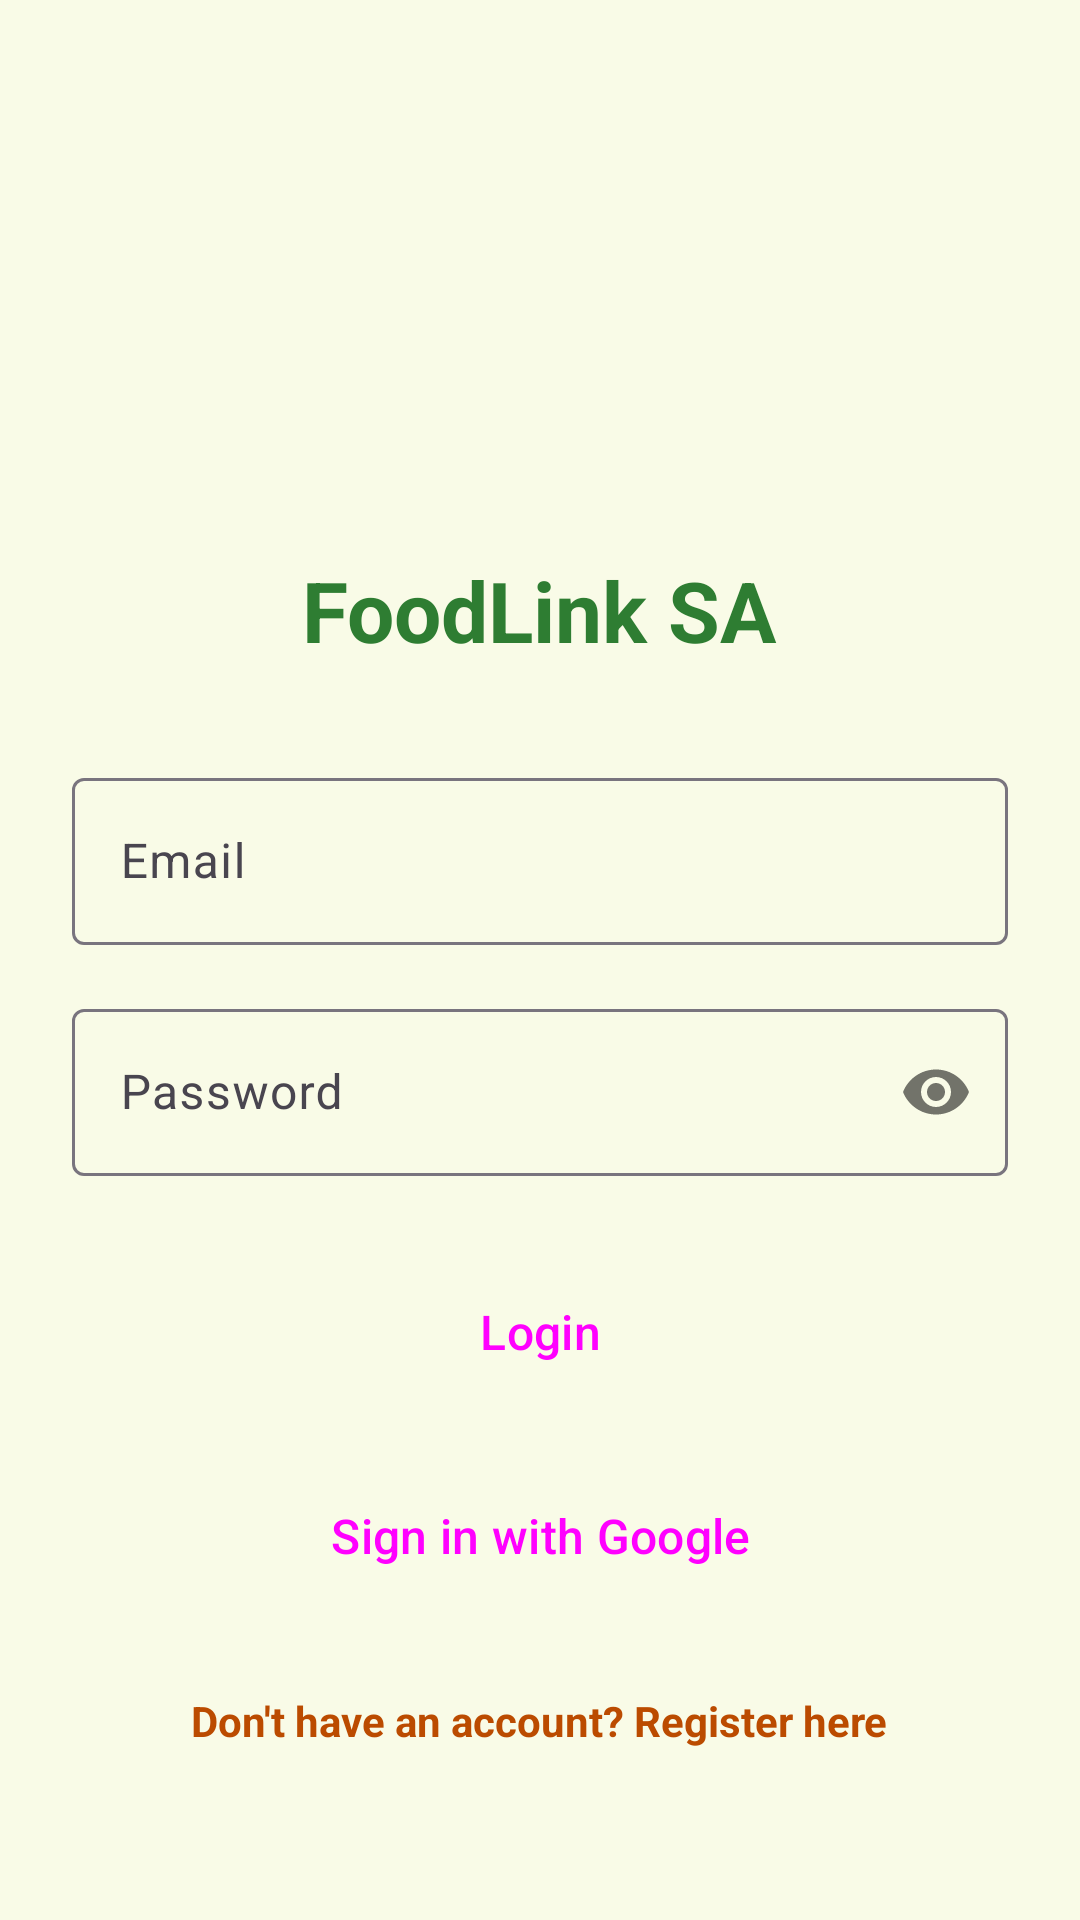

Write the Android layout XML for this screen, with the resource values it uses.
<!-- AndroidManifest.xml: application theme Theme.FoodLinkSA -->
<!-- res/layout/fragment_login.xml -->
<?xml version="1.0" encoding="utf-8"?>
<ScrollView xmlns:android="http://schemas.android.com/apk/res/android"
    xmlns:app="http://schemas.android.com/apk/res-auto"
    android:layout_width="match_parent"
    android:layout_height="match_parent"
    android:fillViewport="true">

    <LinearLayout
        android:layout_width="match_parent"
        android:layout_height="wrap_content"
        android:gravity="center"
        android:orientation="vertical"
        android:padding="24dp">

        <ImageView
            android:layout_width="120dp"
            android:layout_height="120dp"
            android:layout_marginBottom="16dp"
            android:src="@drawable/ic_launcher_foreground"
            app:tint="@color/primary" />

        <TextView
            android:layout_width="wrap_content"
            android:layout_height="wrap_content"
            android:layout_marginBottom="32dp"
            android:text="FoodLink SA"
            android:textColor="@color/primary"
            android:textSize="28sp"
            android:textStyle="bold" />

        <com.google.android.material.textfield.TextInputLayout
            style="@style/Widget.Material3.TextInputLayout.OutlinedBox"
            android:layout_width="match_parent"
            android:layout_height="wrap_content"
            android:layout_marginBottom="16dp"
            android:hint="Email">

            <com.google.android.material.textfield.TextInputEditText
                android:id="@+id/etEmail"
                android:layout_width="match_parent"
                android:layout_height="wrap_content"
                android:inputType="textEmailAddress" />
        </com.google.android.material.textfield.TextInputLayout>

        <com.google.android.material.textfield.TextInputLayout
            style="@style/Widget.Material3.TextInputLayout.OutlinedBox"
            android:layout_width="match_parent"
            android:layout_height="wrap_content"
            android:layout_marginBottom="24dp"
            android:hint="Password"
            app:passwordToggleEnabled="true">

            <com.google.android.material.textfield.TextInputEditText
                android:id="@+id/etPassword"
                android:layout_width="match_parent"
                android:layout_height="wrap_content"
                android:inputType="textPassword" />
        </com.google.android.material.textfield.TextInputLayout>

        <Button
            android:id="@+id/btnLogin"
            style="@style/Widget.Material3.Button"
            android:layout_width="match_parent"
            android:layout_height="56dp"
            android:layout_marginBottom="12dp"
            android:text="Login"
            android:textSize="16sp" />

        <Button
            android:id="@+id/btnLoginGoogle"
            style="@style/Widget.Material3.Button.OutlinedButton"
            android:layout_width="match_parent"
            android:layout_height="56dp"
            android:layout_marginBottom="16dp"
            android:text="Sign in with Google"
            android:textSize="16sp" />

        <TextView
            android:id="@+id/tvRegister"
            android:layout_width="wrap_content"
            android:layout_height="wrap_content"
            android:padding="8dp"
            android:text="Don't have an account? Register here"
            android:textColor="@color/secondary_dark"
            android:textStyle="bold" />

    </LinearLayout>
</ScrollView>
<!-- resources referenced by this layout -->
<resources>
  <color name="primary">#2E7D32</color>
  <color name="secondary_dark">#BB4B00</color>
  <style name="Theme.FoodLinkSA" parent="Base.Theme.FoodLinkSA" />
  <style name="Base.Theme.FoodLinkSA" parent="Theme.Material3.DayNight.NoActionBar">
          
          <item name="colorPrimary">@color/primary</item>
          <item name="colorOnPrimary">@color/white</item>
          <item name="colorPrimaryContainer">@color/primary_light</item>
  
          <item name="colorSecondary">@color/secondary</item>
          <item name="colorOnSecondary">@color/white</item>
  
          <item name="android:windowBackground">@color/background</item>
          <item name="colorSurface">@color/surface</item>
  
          
          <item name="shapeAppearanceSmallComponent">@style/ShapeAppearance.FoodLink.Small</item>
          <item name="shapeAppearanceMediumComponent">@style/ShapeAppearance.FoodLink.Medium</item>
      </style>
  <color name="white">#FFFFFFFF</color>
  <color name="primary_light">#60AD5E</color>
  <color name="secondary">#F57C00</color>
  <color name="background">#F9FBE7</color>
  <color name="surface">#FFFFFF</color>
  <style name="ShapeAppearance.FoodLink.Small" parent="ShapeAppearance.Material3.SmallComponent">
          <item name="cornerSize">8dp</item>
      </style>
  <style name="ShapeAppearance.FoodLink.Medium" parent="ShapeAppearance.Material3.MediumComponent">
          <item name="cornerSize">16dp</item>
      </style>
</resources>
